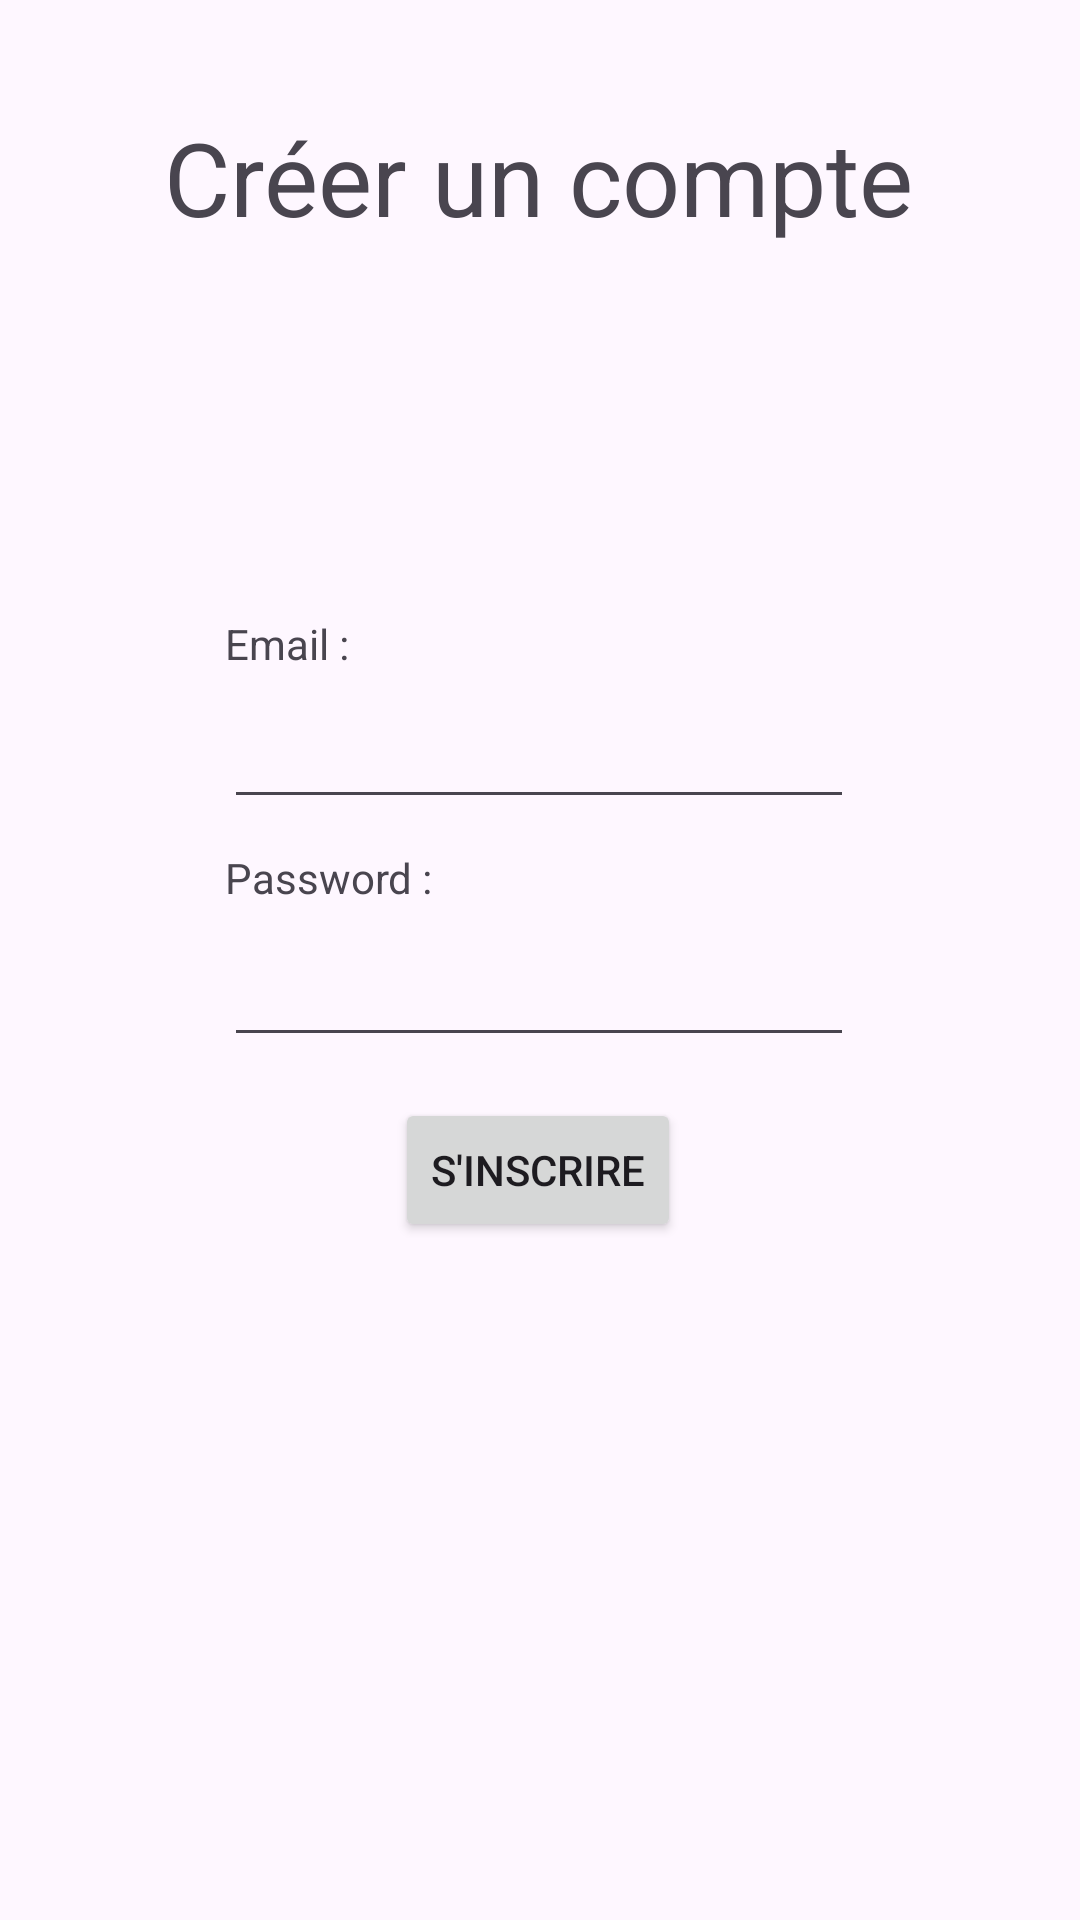

This screen was rendered from an Android layout file. Write that file and the resources it references.
<!-- AndroidManifest.xml: application theme Theme.KeepItClean -->
<!-- res/layout/create_user.xml -->
<?xml version="1.0" encoding="utf-8"?>
<androidx.constraintlayout.widget.ConstraintLayout xmlns:android="http://schemas.android.com/apk/res/android"
    xmlns:app="http://schemas.android.com/apk/res-auto"
    xmlns:tools="http://schemas.android.com/tools"
    android:layout_width="match_parent"
    android:layout_height="match_parent"
    android:fitsSystemWindows="true">

    <TextView
        android:id="@+id/txtCreerCompte"
        android:layout_width="wrap_content"
        android:layout_height="wrap_content"
        android:text="Créer un compte"
        android:textSize="34sp"
        app:layout_constraintBottom_toBottomOf="parent"
        app:layout_constraintEnd_toEndOf="parent"
        app:layout_constraintHorizontal_bias="0.496"
        app:layout_constraintStart_toStartOf="parent"
        app:layout_constraintTop_toTopOf="parent"
        app:layout_constraintVertical_bias="0.061" />

    <androidx.constraintlayout.widget.ConstraintLayout
        android:id="@+id/constraintLayout"
        android:layout_width="wrap_content"
        android:layout_height="240dp"
        app:layout_constraintBottom_toBottomOf="parent"
        app:layout_constraintEnd_toEndOf="parent"
        app:layout_constraintStart_toStartOf="parent"
        app:layout_constraintTop_toTopOf="parent">

        <TextView
            android:id="@+id/txtEmailCreate"
            android:layout_width="wrap_content"
            android:layout_height="wrap_content"
            android:text="Email :"
            app:layout_constraintBottom_toBottomOf="parent"
            app:layout_constraintEnd_toEndOf="parent"
            app:layout_constraintHorizontal_bias="0.027"
            app:layout_constraintStart_toStartOf="parent"
            app:layout_constraintTop_toTopOf="parent"
            app:layout_constraintVertical_bias="0.022" />

        <EditText
            android:id="@+id/etEmailCreate"
            android:layout_width="wrap_content"
            android:layout_height="wrap_content"
            android:layout_marginBottom="48dp"
            android:ems="10"
            android:inputType="textEmailAddress"
            app:layout_constraintBottom_toBottomOf="parent"
            app:layout_constraintEnd_toEndOf="parent"
            app:layout_constraintHorizontal_bias="0.454"
            app:layout_constraintStart_toStartOf="parent"
            app:layout_constraintTop_toTopOf="parent"
            app:layout_constraintVertical_bias="0.21" />

        <TextView
            android:id="@+id/txtPasswordCreate"
            android:layout_width="wrap_content"
            android:layout_height="wrap_content"
            android:layout_marginBottom="12dp"
            android:text="Password :"
            app:layout_constraintBottom_toBottomOf="parent"
            app:layout_constraintEnd_toEndOf="parent"
            app:layout_constraintHorizontal_bias="0.032"
            app:layout_constraintStart_toStartOf="parent"
            app:layout_constraintTop_toTopOf="parent"
            app:layout_constraintVertical_bias="0.397" />

        <EditText
            android:id="@+id/etPasswordCreate"
            android:layout_width="wrap_content"
            android:layout_height="wrap_content"
            android:layout_marginBottom="8dp"
            android:ems="10"
            android:inputType="textPassword"
            app:layout_constraintBottom_toBottomOf="parent"
            app:layout_constraintEnd_toEndOf="parent"
            app:layout_constraintHorizontal_bias="0.454"
            app:layout_constraintStart_toStartOf="parent"
            app:layout_constraintTop_toTopOf="parent"
            app:layout_constraintVertical_bias="0.582" />

        <Button
            android:id="@+id/btnCreate"
            android:layout_width="wrap_content"
            android:layout_height="wrap_content"
            android:text="S'inscrire"
            app:layout_constraintBottom_toBottomOf="parent"
            app:layout_constraintEnd_toEndOf="parent"
            app:layout_constraintHorizontal_bias="0.494"
            app:layout_constraintStart_toStartOf="parent"
            app:layout_constraintTop_toTopOf="parent"
            app:layout_constraintVertical_bias="0.864" />

        <TextView
            android:id="@+id/txtErreurCreate"
            android:layout_width="wrap_content"
            android:layout_height="wrap_content"
            android:text="Erreur dans le login ou dans le MDP"
            android:textColor="#FF0202"
            android:visibility="invisible"
            app:layout_constraintBottom_toBottomOf="parent"
            app:layout_constraintEnd_toEndOf="parent"
            app:layout_constraintHorizontal_bias="0.0"
            app:layout_constraintStart_toStartOf="parent"
            app:layout_constraintTop_toTopOf="parent"
            app:layout_constraintVertical_bias="1.0" />
    </androidx.constraintlayout.widget.ConstraintLayout>

</androidx.constraintlayout.widget.ConstraintLayout>
<!-- resources referenced by this layout -->
<resources>
  <style name="Theme.KeepItClean" parent="Base.Theme.KeepItClean" />
  <style name="Base.Theme.KeepItClean" parent="Theme.Material3.DayNight.NoActionBar">
          
          
      </style>
</resources>
